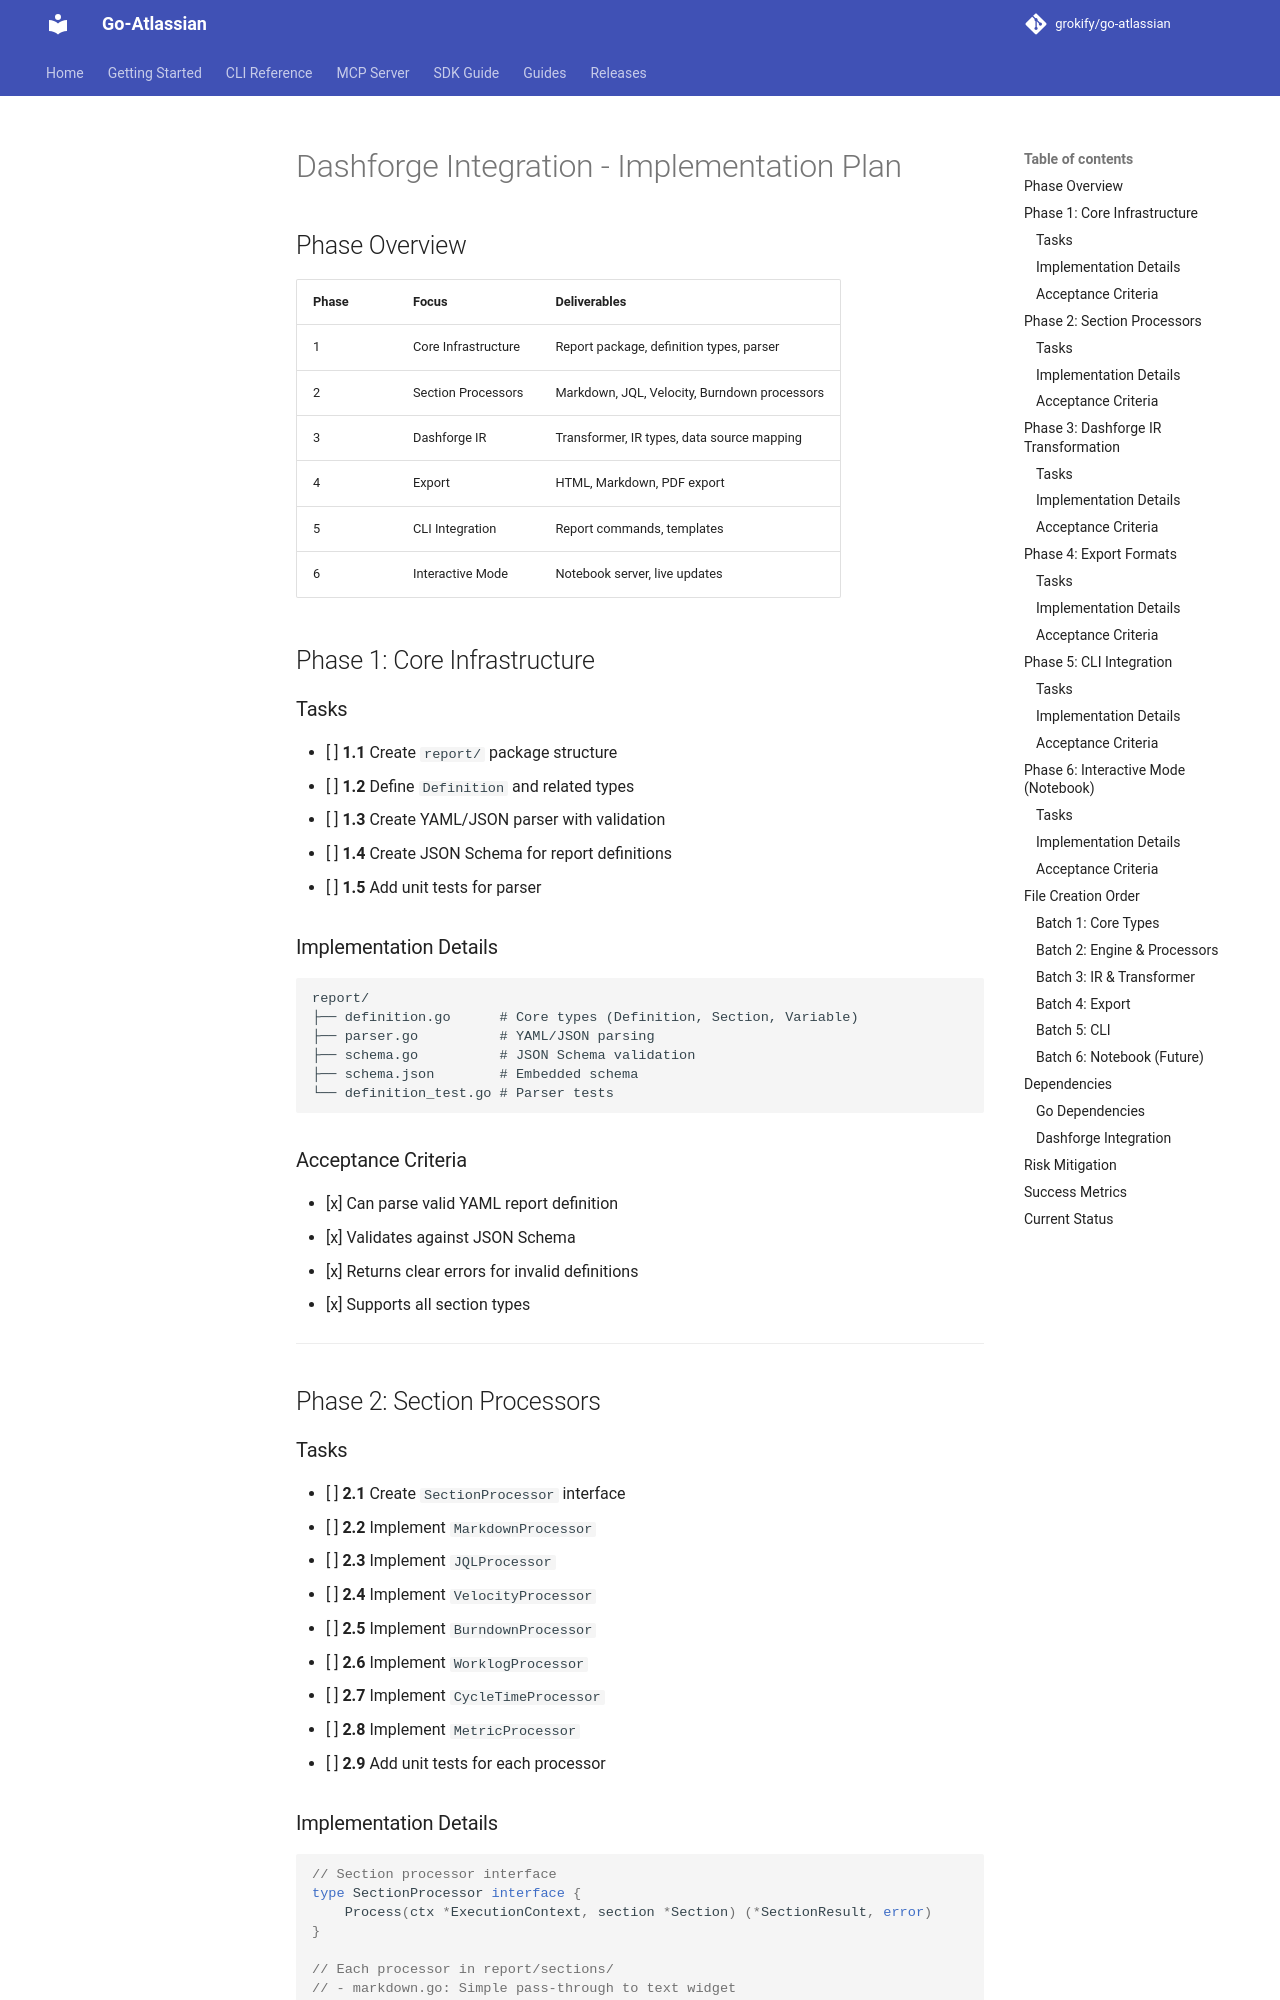

repository: grokify/go-atlassian · page: specs/dashforge-integration/PLAN/index.html · generator: mkdocs

# Dashforge Integration - Implementation Plan

## Phase Overview

| Phase | Focus | Deliverables |
|-------|-------|--------------|
| 1 | Core Infrastructure | Report package, definition types, parser |
| 2 | Section Processors | Markdown, JQL, Velocity, Burndown processors |
| 3 | Dashforge IR | Transformer, IR types, data source mapping |
| 4 | Export | HTML, Markdown, PDF export |
| 5 | CLI Integration | Report commands, templates |
| 6 | Interactive Mode | Notebook server, live updates |

## Phase 1: Core Infrastructure

### Tasks

- [ ] **1.1** Create `report/` package structure
- [ ] **1.2** Define `Definition` and related types
- [ ] **1.3** Create YAML/JSON parser with validation
- [ ] **1.4** Create JSON Schema for report definitions
- [ ] **1.5** Add unit tests for parser

### Implementation Details

```
report/
├── definition.go      # Core types (Definition, Section, Variable)
├── parser.go          # YAML/JSON parsing
├── schema.go          # JSON Schema validation
├── schema.json        # Embedded schema
└── definition_test.go # Parser tests
```

### Acceptance Criteria

- [x] Can parse valid YAML report definition
- [x] Validates against JSON Schema
- [x] Returns clear errors for invalid definitions
- [x] Supports all section types

---

## Phase 2: Section Processors

### Tasks

- [ ] **2.1** Create `SectionProcessor` interface
- [ ] **2.2** Implement `MarkdownProcessor`
- [ ] **2.3** Implement `JQLProcessor`
- [ ] **2.4** Implement `VelocityProcessor`
- [ ] **2.5** Implement `BurndownProcessor`
- [ ] **2.6** Implement `WorklogProcessor`
- [ ] **2.7** Implement `CycleTimeProcessor`
- [ ] **2.8** Implement `MetricProcessor`
- [ ] **2.9** Add unit tests for each processor
